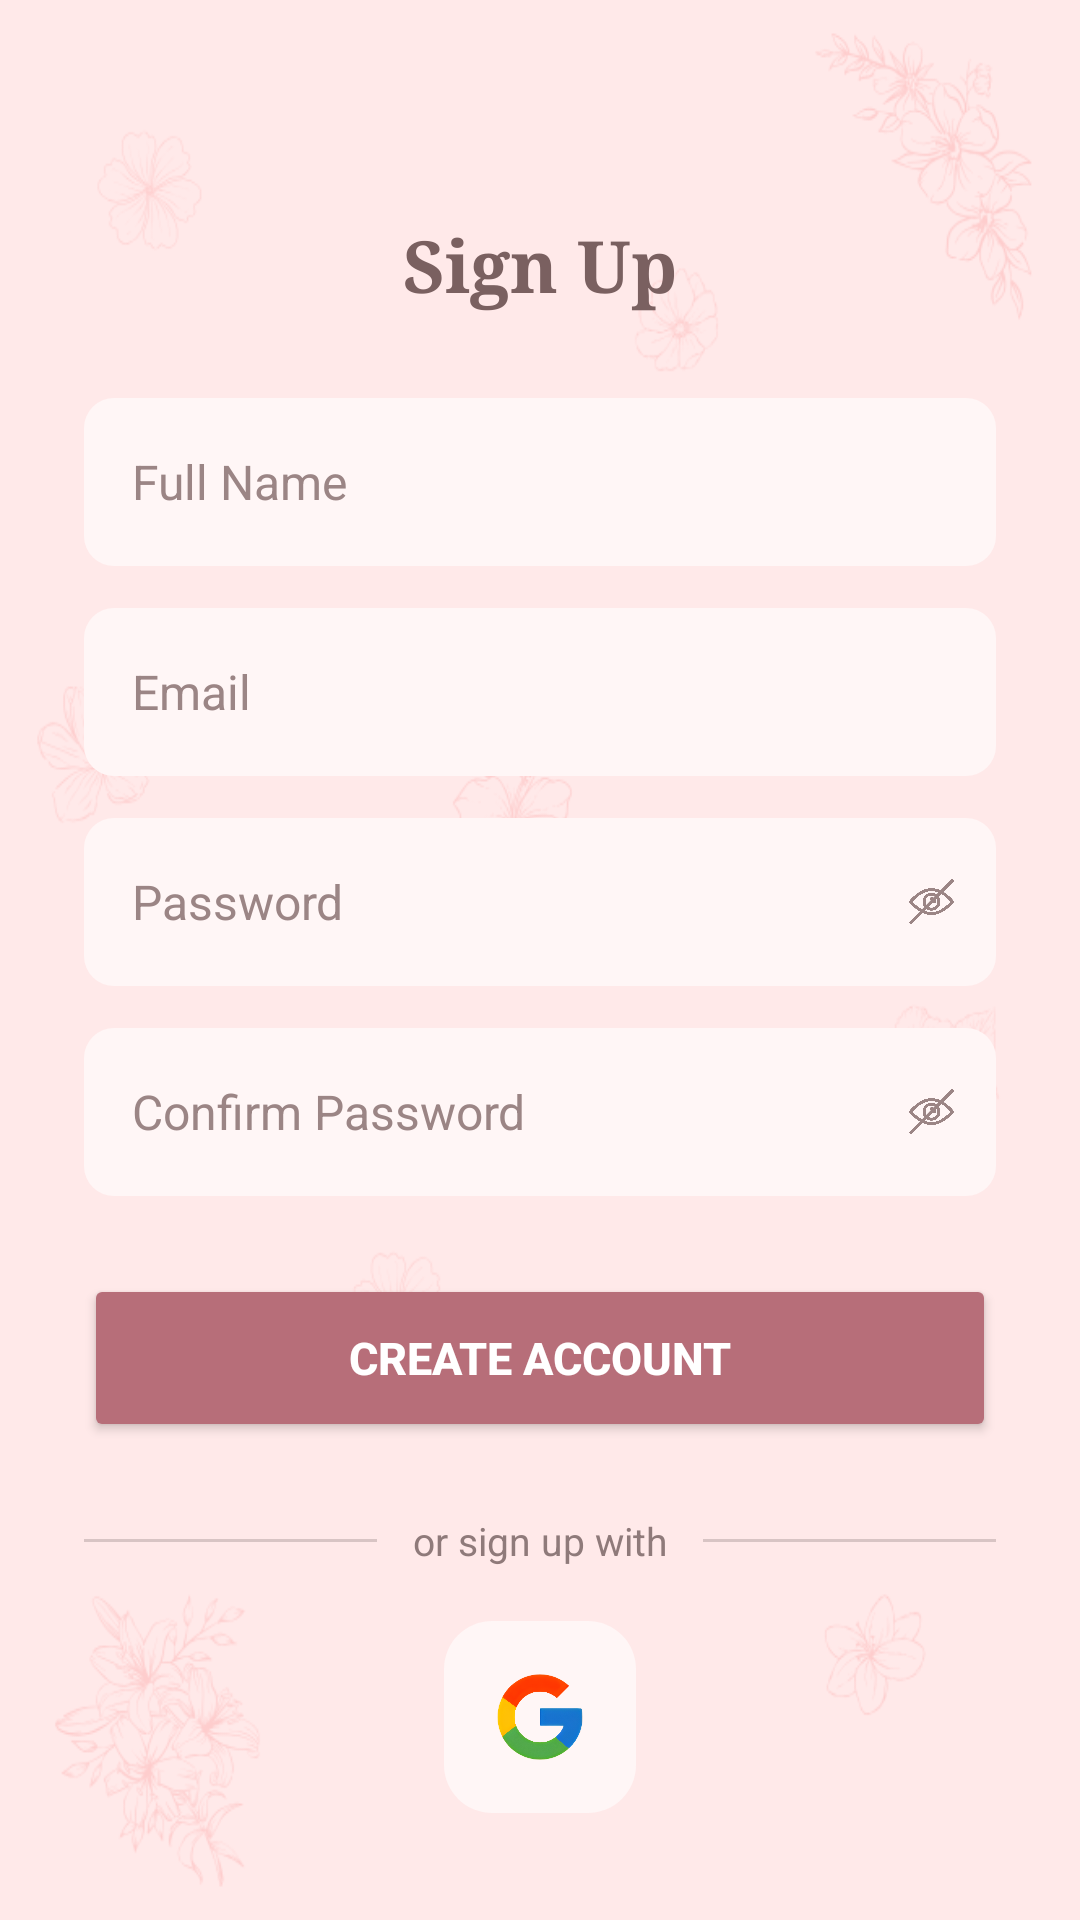

The Android layout XML behind this screen, and the referenced resources:
<!-- AndroidManifest.xml: activity theme Theme.Vowera -->
<!-- res/layout/activity_sign_up.xml -->
<?xml version="1.0" encoding="utf-8"?>
<RelativeLayout xmlns:android="http://schemas.android.com/apk/res/android"
    android:layout_width="match_parent"
    android:layout_height="match_parent"
    android:background="@drawable/vowera_main_bg"
    android:paddingStart="28dp"
    android:paddingEnd="28dp"
    android:paddingTop="32dp"
    android:paddingBottom="24dp">

    <TextView
        android:id="@+id/signUpTitle"
        android:layout_width="wrap_content"
        android:layout_height="wrap_content"
        android:layout_centerHorizontal="true"
        android:layout_marginTop="40dp"
        android:fontFamily="serif"
        android:text="Sign Up"
        android:textColor="@color/rose_title"
        android:textSize="24sp"
        android:textStyle="bold" />

    <EditText
        android:id="@+id/nameInput"
        android:layout_width="match_parent"
        android:layout_height="56dp"
        android:layout_below="@id/signUpTitle"
        android:layout_marginTop="28dp"
        android:background="@drawable/input_bg"
        android:hint="Full Name"
        android:textColor="#5F5050"
        android:textColorHint="#9B8585"
        android:textSize="16sp"
        android:paddingStart="16dp"
        android:paddingEnd="16dp" />

    <EditText
        android:id="@+id/emailInput"
        android:layout_width="match_parent"
        android:layout_height="56dp"
        android:layout_below="@id/nameInput"
        android:layout_marginTop="14dp"
        android:background="@drawable/input_bg"
        android:hint="Email"
        android:textColor="#5F5050"
        android:textColorHint="#9B8585"
        android:textSize="16sp"
        android:inputType="textEmailAddress"
        android:paddingStart="16dp"
        android:paddingEnd="16dp" />

    <RelativeLayout
        android:id="@+id/passwordContainer"
        android:layout_width="match_parent"
        android:layout_height="56dp"
        android:layout_below="@id/emailInput"
        android:layout_marginTop="14dp"
        android:background="@drawable/input_bg"
        android:paddingEnd="14dp">

        <EditText
            android:id="@+id/passwordInput"
            android:layout_width="match_parent"
            android:layout_height="match_parent"
            android:layout_toStartOf="@id/passwordToggle"
            android:background="@android:color/transparent"
            android:hint="Password"
            android:textColor="#5F5050"
            android:textColorHint="#9B8585"
            android:textSize="16sp"
            android:inputType="textPassword"
            android:paddingStart="16dp"
            android:paddingEnd="12dp" />

        <ImageView
            android:id="@+id/passwordToggle"
            android:layout_width="15dp"
            android:layout_height="15dp"
            android:layout_alignParentEnd="true"
            android:layout_centerVertical="true"
            android:contentDescription="Show or hide password"
            android:src="@drawable/ic_eye_closed" />
    </RelativeLayout>

    <RelativeLayout
        android:id="@+id/confirmPasswordContainer"
        android:layout_width="match_parent"
        android:layout_height="56dp"
        android:layout_below="@id/passwordContainer"
        android:layout_marginTop="14dp"
        android:background="@drawable/input_bg"
        android:paddingEnd="14dp">

        <EditText
            android:id="@+id/confirmPasswordInput"
            android:layout_width="match_parent"
            android:layout_height="match_parent"
            android:layout_toStartOf="@id/confirmPasswordToggle"
            android:background="@android:color/transparent"
            android:hint="Confirm Password"
            android:textColor="#5F5050"
            android:textColorHint="#9B8585"
            android:textSize="16sp"
            android:inputType="textPassword"
            android:paddingStart="16dp"
            android:paddingEnd="12dp" />

        <ImageView
            android:id="@+id/confirmPasswordToggle"
            android:layout_width="15dp"
            android:layout_height="15dp"
            android:layout_alignParentEnd="true"
            android:layout_centerVertical="true"
            android:contentDescription="Show or hide confirm password"
            android:src="@drawable/ic_eye_closed" />
    </RelativeLayout>

    <Button
        android:id="@+id/btnSignUp"
        android:layout_width="match_parent"
        android:layout_height="56dp"
        android:layout_below="@id/confirmPasswordContainer"
        android:layout_marginTop="26dp"
        android:backgroundTint="@color/rose_dark"
        android:text="CREATE ACCOUNT"
        android:textColor="@android:color/white"
        android:textSize="15sp"
        android:textStyle="bold" />

    <LinearLayout
        android:id="@+id/dividerRow"
        android:layout_width="match_parent"
        android:layout_height="wrap_content"
        android:layout_below="@id/btnSignUp"
        android:layout_marginTop="24dp"
        android:gravity="center_vertical"
        android:orientation="horizontal">

        <View
            android:layout_width="0dp"
            android:layout_height="1dp"
            android:layout_weight="1"
            android:background="#D8C4C4" />

        <TextView
            android:layout_width="wrap_content"
            android:layout_height="wrap_content"
            android:layout_marginStart="12dp"
            android:layout_marginEnd="12dp"
            android:text="or sign up with"
            android:textColor="#8F7A7A"
            android:textSize="13sp" />

        <View
            android:layout_width="0dp"
            android:layout_height="1dp"
            android:layout_weight="1"
            android:background="#D8C4C4" />
    </LinearLayout>

    <LinearLayout
        android:id="@+id/socialRow"
        android:layout_width="wrap_content"
        android:layout_height="wrap_content"
        android:layout_below="@id/dividerRow"
        android:layout_centerHorizontal="true"
        android:layout_marginTop="18dp"
        android:gravity="center"
        android:orientation="horizontal">

        <LinearLayout
            android:id="@+id/googleCard"
            android:layout_width="64dp"
            android:layout_height="64dp"
            android:background="@drawable/social_icon_bg"
            android:clickable="true"
            android:focusable="true"
            android:gravity="center"
            android:padding="10dp">

            <ImageView
                android:layout_width="34dp"
                android:layout_height="34dp"
                android:contentDescription="Google sign up"
                android:scaleType="fitCenter"
                android:src="@drawable/google_icon" />
        </LinearLayout>

    </LinearLayout>

    <TextView
        android:id="@+id/loginText"
        android:layout_width="wrap_content"
        android:layout_height="wrap_content"
        android:layout_below="@id/socialRow"
        android:layout_centerHorizontal="true"
        android:layout_marginTop="26dp"
        android:text="Already have an account? Log In"
        android:textColor="@color/rose_text"
        android:textSize="14sp" />

</RelativeLayout>
<!-- resources referenced by this layout -->
<resources>
  <color name="rose_dark">#B76E79</color>
  <color name="rose_text">#6E6262</color>
  <color name="rose_title">#7A6060</color>
  <!-- drawable google_icon: png bitmap (drawable, 333853 bytes) -->
  <!-- drawable ic_eye_closed: png bitmap (drawable, 36485 bytes) -->
  <!-- drawable input_bg (drawable) -->
  <shape xmlns:android="http://schemas.android.com/apk/res/android">
      <solid android:color="#fff6f6"/>
      <corners android:radius="10dp"/>
  </shape>
  <!-- drawable social_icon_bg (drawable) -->
  <?xml version="1.0" encoding="utf-8"?>
  <shape xmlns:android="http://schemas.android.com/apk/res/android">
      <solid android:color="#fff6f6" />
      <corners android:radius="16dp" />
  </shape>
  <!-- drawable vowera_main_bg: png bitmap (drawable, 49609 bytes) -->
  <style name="Theme.Vowera" parent="Theme.AppCompat.Light.NoActionBar">
          <item name="android:statusBarColor">@android:color/transparent</item>
      </style>
</resources>
